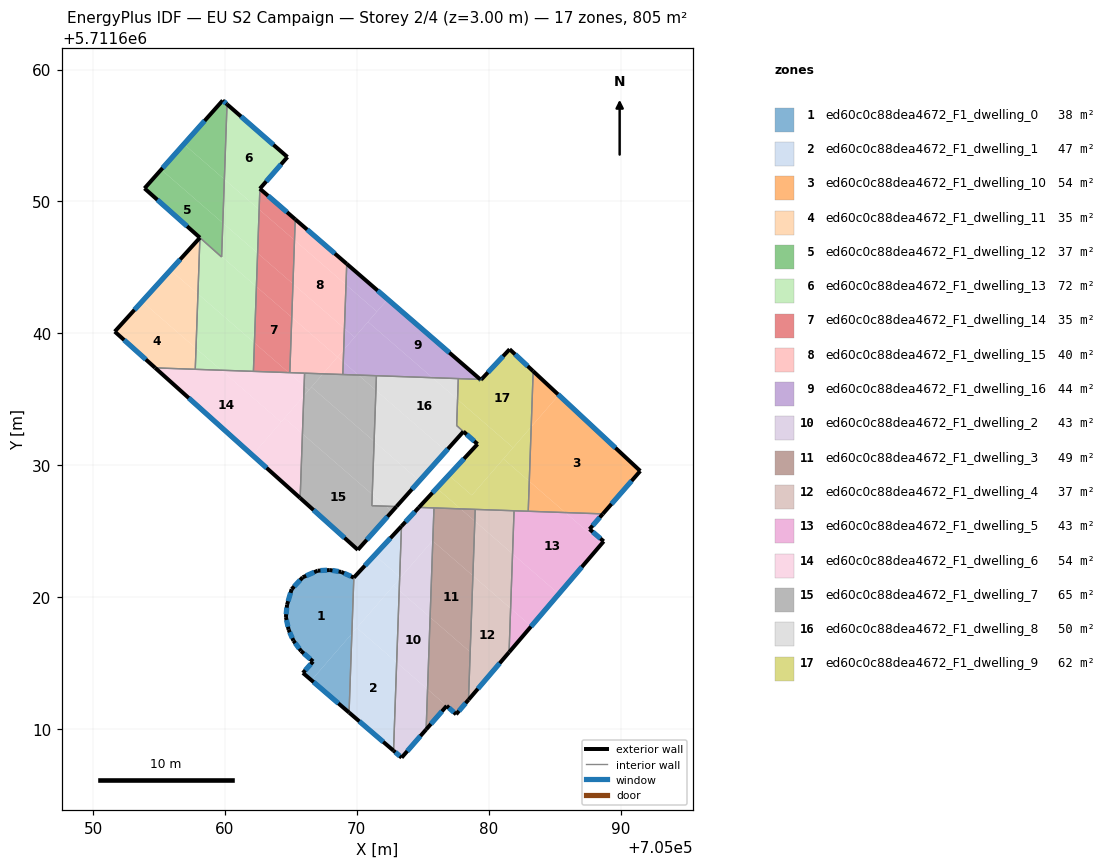
=== STOREY PLAN SPEC (per zone: floor XY polygon, exterior-wall plan segments, windows/doors) ===
zone 1: ed60c0c88dea4672_F1_dwelling_0  (38.3 m²)
  floor: (705066.56, 5711613.70) (705069.63, 5711617.23) (705069.78, 5711621.48) (705068.82, 5711621.91) (705067.95, 5711622.05) (705067.03, 5711622.00) (705065.90, 5711621.50) (705065.06, 5711620.60) (705064.71, 5711619.42) (705064.62, 5711618.49) (705064.83, 5711617.53) (705065.20, 5711616.70) (705065.78, 5711615.91) (705066.69, 5711615.12) (705065.92, 5711614.25)
  floor: (705069.42, 5711611.25) (705069.63, 5711617.23) (705066.56, 5711613.70)
  exterior wall: (705064.62, 5711618.49) – (705064.71, 5711619.42)  [0.9 m]
    window: (705064.65, 5711618.70) – (705064.69, 5711619.20)  [0.8 m²]
  exterior wall: (705064.71, 5711619.42) – (705065.06, 5711620.60)  [1.2 m]
    window: (705064.79, 5711619.69) – (705064.98, 5711620.33)  [1.1 m²]
  exterior wall: (705065.06, 5711620.60) – (705065.90, 5711621.50)  [1.2 m]
    window: (705065.25, 5711620.81) – (705065.70, 5711621.29)  [1.1 m²]
  exterior wall: (705065.90, 5711621.50) – (705067.03, 5711622.00)  [1.2 m]
    window: (705066.16, 5711621.62) – (705066.77, 5711621.89)  [1.1 m²]
  exterior wall: (705067.03, 5711622.00) – (705067.95, 5711622.05)  [0.9 m]
    window: (705067.25, 5711622.02) – (705067.74, 5711622.04)  [0.8 m²]
  exterior wall: (705067.95, 5711622.05) – (705068.82, 5711621.91)  [0.9 m]
    window: (705068.16, 5711622.02) – (705068.62, 5711621.94)  [0.8 m²]
  exterior wall: (705068.82, 5711621.91) – (705069.78, 5711621.48)  [1.0 m]
    window: (705069.04, 5711621.81) – (705069.56, 5711621.58)  [0.9 m²]
  exterior wall: (705069.42, 5711611.25) – (705065.92, 5711614.25)  [4.6 m]
    window: (705068.60, 5711611.94) – (705066.73, 5711613.56)  [4.0 m²]
  exterior wall: (705065.92, 5711614.25) – (705066.69, 5711615.12)  [1.2 m]
    window: (705066.09, 5711614.45) – (705066.51, 5711614.92)  [1.0 m²]
  exterior wall: (705066.69, 5711615.12) – (705065.78, 5711615.91)  [1.2 m]
    window: (705066.48, 5711615.30) – (705065.99, 5711615.72)  [1.0 m²]
  exterior wall: (705065.78, 5711615.91) – (705065.20, 5711616.70)  [1.0 m]
    window: (705065.64, 5711616.09) – (705065.33, 5711616.51)  [0.8 m²]
  exterior wall: (705065.20, 5711616.70) – (705064.83, 5711617.53)  [0.9 m]
    window: (705065.11, 5711616.89) – (705064.91, 5711617.34)  [0.8 m²]
  exterior wall: (705064.83, 5711617.53) – (705064.62, 5711618.49)  [1.0 m]
    window: (705064.78, 5711617.75) – (705064.67, 5711618.27)  [0.8 m²]
  interior walls: 1
zone 2: ed60c0c88dea4672_F1_dwelling_1  (47.3 m²)
  floor: (705072.79, 5711608.36) (705073.02, 5711615.04) (705070.00, 5711617.66) (705069.63, 5711617.23) (705069.42, 5711611.25)
  floor: (705069.63, 5711617.23) (705073.25, 5711621.41) (705073.25, 5711621.54) (705071.36, 5711623.18) (705069.78, 5711621.48)
  floor: (705073.25, 5711621.54) (705073.39, 5711625.38) (705071.36, 5711623.18)
  floor: (705073.02, 5711615.04) (705073.22, 5711620.50) (705072.79, 5711620.88) (705070.00, 5711617.66)
  floor: (705073.22, 5711620.50) (705073.25, 5711621.41) (705072.79, 5711620.88)
  exterior wall: (705069.78, 5711621.48) – (705073.39, 5711625.38)  [5.3 m]
    window: (705070.61, 5711622.38) – (705072.55, 5711624.48)  [4.6 m²]
  exterior wall: (705072.79, 5711608.36) – (705069.42, 5711611.25)  [4.4 m]
    window: (705072.01, 5711609.02) – (705070.20, 5711610.58)  [3.8 m²]
  interior walls: 2
zone 3: ed60c0c88dea4672_F1_dwelling_10  (54.0 m²)
  floor: (705088.66, 5711626.31) (705091.50, 5711629.56) (705085.31, 5711635.32) (705083.23, 5711632.91) (705083.08, 5711628.78) (705085.82, 5711626.41)
  floor: (705083.23, 5711632.91) (705085.31, 5711635.32) (705083.38, 5711637.13)
  floor: (705085.82, 5711626.41) (705083.08, 5711628.78) (705083.00, 5711626.51)
  exterior wall: (705083.38, 5711637.13) – (705091.50, 5711629.56)  [11.1 m]
    window: (705085.25, 5711635.38) – (705089.62, 5711631.32)  [9.6 m²]
  exterior wall: (705091.50, 5711629.56) – (705088.66, 5711626.31)  [4.3 m]
    window: (705090.84, 5711628.81) – (705089.32, 5711627.06)  [3.7 m²]
  interior walls: 2
zone 4: ed60c0c88dea4672_F1_dwelling_11  (35.0 m²)
  floor: (705057.75, 5711637.28) (705057.81, 5711638.87) (705053.71, 5711642.42) (705051.65, 5711640.14) (705054.71, 5711637.38)
  floor: (705057.81, 5711638.87) (705057.95, 5711642.99) (705055.87, 5711644.80) (705053.71, 5711642.42)
  floor: (705057.95, 5711642.99) (705058.10, 5711647.26) (705055.87, 5711644.80)
  exterior wall: (705054.71, 5711637.38) – (705051.65, 5711640.14)  [4.1 m]
    window: (705054.00, 5711638.02) – (705052.36, 5711639.50)  [3.6 m²]
  exterior wall: (705051.65, 5711640.14) – (705058.10, 5711647.26)  [9.6 m]
    window: (705053.14, 5711641.78) – (705056.61, 5711645.61)  [8.3 m²]
  interior walls: 2
zone 5: ed60c0c88dea4672_F1_dwelling_12  (36.8 m²)
  floor: (705059.75, 5711645.83) (705059.84, 5711648.37) (705055.17, 5711652.42) (705053.90, 5711651.00) (705058.27, 5711647.11)
  floor: (705059.84, 5711648.37) (705059.96, 5711651.68) (705056.89, 5711654.35) (705055.17, 5711652.42)
  floor: (705059.75, 5711645.80) (705059.75, 5711645.83) (705058.27, 5711647.11)
  floor: (705059.96, 5711651.68) (705060.16, 5711657.37) (705059.83, 5711657.66) (705056.89, 5711654.35)
  exterior wall: (705053.90, 5711651.00) – (705059.83, 5711657.66)  [8.9 m]
    window: (705055.28, 5711652.54) – (705058.46, 5711656.12)  [7.7 m²]
  exterior wall: (705059.83, 5711657.66) – (705060.16, 5711657.37)  [0.4 m]
    window: (705059.91, 5711657.59) – (705060.08, 5711657.44)  [0.4 m²]
  exterior wall: (705058.10, 5711647.26) – (705053.90, 5711651.00)  [5.6 m]
    window: (705057.13, 5711648.12) – (705054.88, 5711650.13)  [4.9 m²]
  interior walls: 2
zone 6: ed60c0c88dea4672_F1_dwelling_13  (71.7 m²)
  floor: (705062.16, 5711637.12) (705062.24, 5711639.28) (705057.95, 5711642.99) (705057.81, 5711638.87) (705059.72, 5711637.21)
  floor: (705062.60, 5711649.40) (705062.65, 5711650.97) (705064.74, 5711653.37) (705060.16, 5711657.37) (705059.96, 5711651.68)
  floor: (705059.72, 5711637.21) (705057.81, 5711638.87) (705057.75, 5711637.28)
  floor: (705062.48, 5711646.08) (705062.60, 5711649.40) (705059.96, 5711651.68) (705059.84, 5711648.37)
  floor: (705062.24, 5711639.28) (705062.39, 5711643.54) (705059.75, 5711645.83) (705059.75, 5711645.79) (705058.10, 5711647.26) (705057.95, 5711642.99)
  floor: (705062.39, 5711643.54) (705062.48, 5711646.08) (705059.84, 5711648.37) (705059.75, 5711645.83)
  exterior wall: (705060.16, 5711657.37) – (705064.74, 5711653.37)  [6.1 m]
    window: (705061.22, 5711656.45) – (705063.68, 5711654.30)  [5.3 m²]
  exterior wall: (705064.74, 5711653.37) – (705062.65, 5711650.97)  [3.2 m]
    window: (705064.26, 5711652.82) – (705063.14, 5711651.53)  [2.8 m²]
  interior walls: 5
zone 7: ed60c0c88dea4672_F1_dwelling_14  (35.2 m²)
  floor: (705064.92, 5711637.02) (705065.07, 5711641.22) (705062.39, 5711643.54) (705062.24, 5711639.28) (705064.84, 5711637.02)
  floor: (705065.16, 5711643.76) (705065.28, 5711647.07) (705062.60, 5711649.40) (705062.48, 5711646.08)
  floor: (705064.84, 5711637.02) (705062.24, 5711639.28) (705062.16, 5711637.12) (705064.62, 5711637.03)
  floor: (705065.07, 5711641.22) (705065.16, 5711643.76) (705062.48, 5711646.08) (705062.39, 5711643.54)
  floor: (705065.28, 5711647.07) (705065.33, 5711648.65) (705062.65, 5711650.97) (705062.60, 5711649.40)
  exterior wall: (705062.65, 5711650.97) – (705065.33, 5711648.65)  [3.5 m]
    window: (705063.27, 5711650.43) – (705064.71, 5711649.19)  [3.1 m²]
  interior walls: 4
zone 8: ed60c0c88dea4672_F1_dwelling_15  (40.3 m²)
  floor: (705069.06, 5711640.37) (705069.18, 5711643.69) (705065.28, 5711647.07) (705065.16, 5711643.76)
  floor: (705068.54, 5711638.21) (705069.01, 5711638.75) (705069.06, 5711640.37) (705065.16, 5711643.76) (705065.07, 5711641.22)
  floor: (705068.97, 5711637.83) (705069.01, 5711638.75) (705068.54, 5711638.21)
  floor: (705069.18, 5711643.69) (705069.24, 5711645.27) (705065.33, 5711648.65) (705065.28, 5711647.07)
  floor: (705068.94, 5711636.88) (705068.97, 5711637.83) (705068.54, 5711638.21) (705067.43, 5711636.93)
  floor: (705067.43, 5711636.93) (705068.54, 5711638.21) (705065.07, 5711641.22) (705064.92, 5711637.02)
  exterior wall: (705065.33, 5711648.65) – (705069.24, 5711645.27)  [5.2 m]
    window: (705066.24, 5711647.87) – (705068.33, 5711646.05)  [4.5 m²]
  interior walls: 4
zone 9: ed60c0c88dea4672_F1_dwelling_16  (43.8 m²)
  floor: (705071.53, 5711641.65) (705072.34, 5711642.59) (705069.24, 5711645.27) (705069.18, 5711643.69)
  floor: (705075.74, 5711636.64) (705070.85, 5711640.87) (705069.01, 5711638.75) (705068.97, 5711637.83) (705070.12, 5711636.84)
  floor: (705079.36, 5711636.51) (705072.34, 5711642.59) (705070.85, 5711640.87) (705075.74, 5711636.64)
  floor: (705069.84, 5711639.70) (705071.53, 5711641.65) (705069.18, 5711643.69) (705069.06, 5711640.37)
  floor: (705069.01, 5711638.75) (705069.84, 5711639.70) (705069.06, 5711640.37)
  floor: (705070.12, 5711636.84) (705068.97, 5711637.83) (705068.94, 5711636.88)
  exterior wall: (705069.24, 5711645.27) – (705079.36, 5711636.51)  [13.4 m]
    window: (705071.58, 5711643.24) – (705077.02, 5711638.54)  [11.6 m²]
  interior walls: 4
zone 10: ed60c0c88dea4672_F1_dwelling_2  (42.8 m²)
  floor: (705073.32, 5711621.49) (705075.74, 5711624.28) (705075.76, 5711624.26) (705075.85, 5711626.76) (705074.71, 5711626.80) (705073.39, 5711625.38) (705073.25, 5711621.54)
  floor: (705073.40, 5711607.83) (705075.26, 5711609.96) (705075.37, 5711613.01) (705073.02, 5711615.04) (705072.79, 5711608.36)
  floor: (705075.37, 5711613.01) (705075.56, 5711618.47) (705073.22, 5711620.50) (705073.02, 5711615.04)
  floor: (705075.56, 5711618.47) (705075.76, 5711624.26) (705075.74, 5711624.28) (705073.25, 5711621.41) (705073.22, 5711620.50)
  exterior wall: (705075.26, 5711609.96) – (705073.40, 5711607.83)  [2.8 m]
    window: (705074.83, 5711609.47) – (705073.83, 5711608.32)  [2.4 m²]
  exterior wall: (705073.40, 5711607.83) – (705072.79, 5711608.36)  [0.8 m]
    window: (705073.26, 5711607.95) – (705072.93, 5711608.23)  [0.7 m²]
  exterior wall: (705073.39, 5711625.38) – (705074.71, 5711626.80)  [1.9 m]
    window: (705073.70, 5711625.71) – (705074.40, 5711626.47)  [1.7 m²]
  interior walls: 3
zone 11: ed60c0c88dea4672_F1_dwelling_3  (48.5 m²)
  floor: (705077.54, 5711611.13) (705078.47, 5711612.21) (705078.60, 5711615.84) (705075.56, 5711618.47) (705075.37, 5711613.01) (705076.82, 5711611.75) (705077.53, 5711611.11)
  floor: (705078.60, 5711615.84) (705078.80, 5711621.62) (705075.76, 5711624.26) (705075.56, 5711618.47)
  floor: (705075.26, 5711609.96) (705076.82, 5711611.75) (705075.37, 5711613.01)
  floor: (705078.80, 5711621.62) (705078.95, 5711625.76) (705077.88, 5711626.69) (705075.85, 5711626.76) (705075.76, 5711624.26)
  floor: (705078.95, 5711625.76) (705078.98, 5711626.65) (705077.88, 5711626.69)
  exterior wall: (705077.53, 5711611.11) – (705076.82, 5711611.75)  [1.0 m]
    window: (705077.37, 5711611.26) – (705076.98, 5711611.61)  [0.8 m²]
  exterior wall: (705076.82, 5711611.75) – (705075.26, 5711609.96)  [2.4 m]
    window: (705076.46, 5711611.34) – (705075.62, 5711610.38)  [2.1 m²]
  exterior wall: (705078.47, 5711612.21) – (705077.53, 5711611.11)  [1.4 m]
    window: (705078.25, 5711611.96) – (705077.75, 5711611.37)  [1.3 m²]
  interior walls: 3
zone 12: ed60c0c88dea4672_F1_dwelling_4  (37.1 m²)
  floor: (705081.67, 5711619.14) (705081.81, 5711623.28) (705078.95, 5711625.76) (705078.80, 5711621.62)
  floor: (705081.81, 5711623.28) (705081.93, 5711626.55) (705078.98, 5711626.65) (705078.95, 5711625.76)
  floor: (705078.47, 5711612.21) (705081.55, 5711615.82) (705081.67, 5711619.14) (705078.80, 5711621.62)
  exterior wall: (705081.55, 5711615.82) – (705078.47, 5711612.21)  [4.7 m]
    window: (705080.84, 5711614.98) – (705079.18, 5711613.05)  [4.1 m²]
  interior walls: 3
zone 13: ed60c0c88dea4672_F1_dwelling_5  (42.8 m²)
  floor: (705085.32, 5711620.24) (705088.56, 5711624.04) (705085.82, 5711626.41) (705081.93, 5711626.55) (705081.81, 5711623.28)
  floor: (705088.56, 5711624.04) (705088.72, 5711624.23) (705087.65, 5711625.15) (705088.66, 5711626.31) (705085.82, 5711626.41)
  floor: (705081.55, 5711615.82) (705083.23, 5711617.79) (705081.67, 5711619.14)
  floor: (705083.23, 5711617.79) (705085.32, 5711620.24) (705081.81, 5711623.28) (705081.67, 5711619.14)
  exterior wall: (705088.72, 5711624.23) – (705081.55, 5711615.82)  [11.1 m]
    window: (705087.06, 5711622.28) – (705083.21, 5711617.77)  [9.6 m²]
  exterior wall: (705088.66, 5711626.31) – (705087.65, 5711625.15)  [1.5 m]
    window: (705088.43, 5711626.04) – (705087.88, 5711625.42)  [1.3 m²]
  exterior wall: (705087.65, 5711625.15) – (705088.72, 5711624.23)  [1.4 m]
    window: (705087.90, 5711624.94) – (705088.48, 5711624.44)  [1.2 m²]
  interior walls: 3
zone 14: ed60c0c88dea4672_F1_dwelling_6  (53.7 m²)
  floor: (705065.71, 5711627.51) (705065.88, 5711632.38) (705064.51, 5711633.57) (705062.09, 5711630.76)
  floor: (705062.09, 5711630.76) (705064.26, 5711633.27) (705059.72, 5711637.21) (705054.71, 5711637.38)
  floor: (705065.88, 5711632.38) (705065.98, 5711635.26) (705064.51, 5711633.57)
  floor: (705064.26, 5711633.27) (705065.98, 5711635.26) (705066.01, 5711636.01) (705064.84, 5711637.02) (705064.74, 5711637.03) (705064.62, 5711637.03) (705059.72, 5711637.21)
  floor: (705066.01, 5711636.01) (705066.04, 5711636.98) (705064.84, 5711637.02)
  exterior wall: (705065.71, 5711627.51) – (705054.71, 5711637.38)  [14.8 m]
    window: (705063.16, 5711629.80) – (705057.26, 5711635.10)  [12.8 m²]
  interior walls: 6
zone 15: ed60c0c88dea4672_F1_dwelling_7  (65.3 m²)
  floor: (705071.17, 5711627.79) (705071.31, 5711631.81) (705066.56, 5711635.93) (705065.98, 5711635.26) (705065.88, 5711632.38)
  floor: (705070.08, 5711623.59) (705072.67, 5711626.49) (705072.21, 5711626.89) (705071.14, 5711626.93) (705071.17, 5711627.79) (705065.88, 5711632.38) (705065.71, 5711627.51)
  floor: (705071.31, 5711631.81) (705071.45, 5711635.69) (705070.12, 5711636.84) (705067.43, 5711636.93) (705066.56, 5711635.93)
  floor: (705071.45, 5711635.69) (705071.49, 5711636.79) (705070.12, 5711636.84)
  floor: (705066.36, 5711635.70) (705067.43, 5711636.93) (705066.04, 5711636.98) (705066.01, 5711636.01)
  floor: (705072.67, 5711626.49) (705073.01, 5711626.87) (705072.21, 5711626.89)
  floor: (705065.98, 5711635.26) (705066.36, 5711635.70) (705066.01, 5711636.01)
  exterior wall: (705073.01, 5711626.87) – (705070.08, 5711623.59)  [4.4 m]
    window: (705072.33, 5711626.11) – (705070.76, 5711624.34)  [3.8 m²]
  exterior wall: (705070.08, 5711623.59) – (705065.71, 5711627.51)  [5.9 m]
    window: (705069.07, 5711624.50) – (705066.72, 5711626.60)  [5.1 m²]
  interior walls: 5
zone 16: ed60c0c88dea4672_F1_dwelling_8  (50.2 m²)
  floor: (705076.77, 5711631.08) (705078.08, 5711632.55) (705077.57, 5711633.01) (705077.64, 5711634.99) (705075.74, 5711636.64) (705071.49, 5711636.79) (705071.45, 5711635.69)
  floor: (705074.76, 5711628.82) (705076.77, 5711631.08) (705071.45, 5711635.69) (705071.31, 5711631.81)
  floor: (705077.64, 5711634.99) (705077.70, 5711636.57) (705075.74, 5711636.64)
  floor: (705073.01, 5711626.87) (705074.76, 5711628.82) (705071.31, 5711631.81) (705071.17, 5711627.79) (705072.21, 5711626.89)
  floor: (705072.21, 5711626.89) (705071.17, 5711627.79) (705071.14, 5711626.93)
  exterior wall: (705078.08, 5711632.55) – (705073.01, 5711626.87)  [7.6 m]
    window: (705076.91, 5711631.24) – (705074.18, 5711628.18)  [6.6 m²]
  interior walls: 5
zone 17: ed60c0c88dea4672_F1_dwelling_9  (62.5 m²)
  floor: (705081.85, 5711631.33) (705083.22, 5711632.91) (705083.38, 5711637.13) (705081.59, 5711638.80) (705079.41, 5711636.47) (705079.36, 5711636.51) (705077.70, 5711636.57) (705077.64, 5711634.99)
  floor: (705078.73, 5711627.72) (705081.85, 5711631.33) (705077.64, 5711634.99) (705077.57, 5711633.01) (705077.69, 5711632.91) (705078.09, 5711632.56) (705079.16, 5711631.60) (705076.97, 5711629.24)
  floor: (705083.08, 5711628.79) (705083.22, 5711632.91) (705081.12, 5711630.49)
  floor: (705083.00, 5711626.51) (705083.08, 5711628.79) (705081.12, 5711630.49) (705078.73, 5711627.72) (705076.97, 5711629.24) (705076.06, 5711628.26) (705077.88, 5711626.69)
  floor: (705077.88, 5711626.69) (705076.06, 5711628.26) (705074.71, 5711626.80)
  exterior wall: (705074.71, 5711626.80) – (705079.16, 5711631.60)  [6.5 m]
    window: (705075.74, 5711627.91) – (705078.13, 5711630.49)  [5.7 m²]
  exterior wall: (705079.16, 5711631.60) – (705078.09, 5711632.56)  [1.4 m]
    window: (705078.91, 5711631.82) – (705078.33, 5711632.34)  [1.2 m²]
  exterior wall: (705079.36, 5711636.51) – (705079.41, 5711636.47)  [0.1 m]
    window: (705079.38, 5711636.50) – (705079.40, 5711636.48)  [0.1 m²]
  exterior wall: (705079.41, 5711636.47) – (705079.45, 5711636.51)  [0.1 m]
  exterior wall: (705079.45, 5711636.51) – (705081.59, 5711638.80)  [3.1 m]
    window: (705079.94, 5711637.04) – (705081.09, 5711638.27)  [2.7 m²]
  exterior wall: (705081.59, 5711638.80) – (705083.38, 5711637.13)  [2.4 m]
    window: (705082.00, 5711638.41) – (705082.96, 5711637.52)  [2.1 m²]
  interior walls: 8

=== DERIVED (storey summary) ===
Building: EU S2 Campaign
Storey: 2 of 4  (floor level z = 3.00 m)
Storey gross floor area: 805.3 m²
Zones on this storey: 17
  - ed60c0c88dea4672_F1_dwelling_0: floor 38.3 m²; exterior wall 17.3 m (52.0 m²); 13 window(s) 15.0 m²; WWR 28.8%
  - ed60c0c88dea4672_F1_dwelling_1: floor 47.3 m²; exterior wall 9.8 m (29.3 m²); 2 window(s) 8.4 m²; WWR 28.8%
  - ed60c0c88dea4672_F1_dwelling_10: floor 54.0 m²; exterior wall 15.4 m (46.2 m²); 2 window(s) 13.3 m²; WWR 28.8%
  - ed60c0c88dea4672_F1_dwelling_11: floor 35.0 m²; exterior wall 13.7 m (41.2 m²); 2 window(s) 11.9 m²; WWR 28.8%
  - ed60c0c88dea4672_F1_dwelling_12: floor 36.8 m²; exterior wall 15.0 m (44.9 m²); 3 window(s) 13.0 m²; WWR 28.8%
  - ed60c0c88dea4672_F1_dwelling_13: floor 71.7 m²; exterior wall 9.3 m (27.8 m²); 2 window(s) 8.0 m²; WWR 28.8%
  - ed60c0c88dea4672_F1_dwelling_14: floor 35.2 m²; exterior wall 3.5 m (10.6 m²); 1 window(s) 3.1 m²; WWR 28.8%
  - ed60c0c88dea4672_F1_dwelling_15: floor 40.3 m²; exterior wall 5.2 m (15.5 m²); 1 window(s) 4.5 m²; WWR 28.8%
  - ed60c0c88dea4672_F1_dwelling_16: floor 43.8 m²; exterior wall 13.4 m (40.2 m²); 1 window(s) 11.6 m²; WWR 28.8%
  - ed60c0c88dea4672_F1_dwelling_2: floor 42.8 m²; exterior wall 5.6 m (16.7 m²); 3 window(s) 4.8 m²; WWR 28.8%
  - ed60c0c88dea4672_F1_dwelling_3: floor 48.5 m²; exterior wall 4.8 m (14.3 m²); 3 window(s) 4.1 m²; WWR 28.8%
  - ed60c0c88dea4672_F1_dwelling_4: floor 37.1 m²; exterior wall 4.7 m (14.2 m²); 1 window(s) 4.1 m²; WWR 28.8%
  - ed60c0c88dea4672_F1_dwelling_5: floor 42.8 m²; exterior wall 14.0 m (42.0 m²); 3 window(s) 12.1 m²; WWR 28.8%
  - ed60c0c88dea4672_F1_dwelling_6: floor 53.7 m²; exterior wall 14.8 m (44.3 m²); 1 window(s) 12.8 m²; WWR 28.8%
  - ed60c0c88dea4672_F1_dwelling_7: floor 65.3 m²; exterior wall 10.3 m (30.8 m²); 2 window(s) 8.9 m²; WWR 28.8%
  - ed60c0c88dea4672_F1_dwelling_8: floor 50.2 m²; exterior wall 7.6 m (22.9 m²); 1 window(s) 6.6 m²; WWR 28.8%
  - ed60c0c88dea4672_F1_dwelling_9: floor 62.5 m²; exterior wall 13.7 m (41.0 m²); 5 window(s) 11.8 m²; WWR 28.7%
Zone adjacency (shared interzone walls):
  - ed60c0c88dea4672_F1_dwelling_0 ↔ ed60c0c88dea4672_F1_dwelling_1
  - ed60c0c88dea4672_F1_dwelling_1 ↔ ed60c0c88dea4672_F1_dwelling_2
  - ed60c0c88dea4672_F1_dwelling_10 ↔ ed60c0c88dea4672_F1_dwelling_5
  - ed60c0c88dea4672_F1_dwelling_10 ↔ ed60c0c88dea4672_F1_dwelling_9
  - ed60c0c88dea4672_F1_dwelling_11 ↔ ed60c0c88dea4672_F1_dwelling_13
  - ed60c0c88dea4672_F1_dwelling_11 ↔ ed60c0c88dea4672_F1_dwelling_6
  - ed60c0c88dea4672_F1_dwelling_12 ↔ ed60c0c88dea4672_F1_dwelling_13
  - ed60c0c88dea4672_F1_dwelling_13 ↔ ed60c0c88dea4672_F1_dwelling_14
  - ed60c0c88dea4672_F1_dwelling_13 ↔ ed60c0c88dea4672_F1_dwelling_6
  - ed60c0c88dea4672_F1_dwelling_14 ↔ ed60c0c88dea4672_F1_dwelling_15
  - ed60c0c88dea4672_F1_dwelling_14 ↔ ed60c0c88dea4672_F1_dwelling_6
  - ed60c0c88dea4672_F1_dwelling_15 ↔ ed60c0c88dea4672_F1_dwelling_16
  - ed60c0c88dea4672_F1_dwelling_15 ↔ ed60c0c88dea4672_F1_dwelling_6
  - ed60c0c88dea4672_F1_dwelling_15 ↔ ed60c0c88dea4672_F1_dwelling_7
  - ed60c0c88dea4672_F1_dwelling_16 ↔ ed60c0c88dea4672_F1_dwelling_7
  - ed60c0c88dea4672_F1_dwelling_16 ↔ ed60c0c88dea4672_F1_dwelling_8
  - ed60c0c88dea4672_F1_dwelling_16 ↔ ed60c0c88dea4672_F1_dwelling_9
  - ed60c0c88dea4672_F1_dwelling_2 ↔ ed60c0c88dea4672_F1_dwelling_3
  - ed60c0c88dea4672_F1_dwelling_2 ↔ ed60c0c88dea4672_F1_dwelling_9
  - ed60c0c88dea4672_F1_dwelling_3 ↔ ed60c0c88dea4672_F1_dwelling_4
  - ed60c0c88dea4672_F1_dwelling_3 ↔ ed60c0c88dea4672_F1_dwelling_9
  - ed60c0c88dea4672_F1_dwelling_4 ↔ ed60c0c88dea4672_F1_dwelling_5
  - ed60c0c88dea4672_F1_dwelling_4 ↔ ed60c0c88dea4672_F1_dwelling_9
  - ed60c0c88dea4672_F1_dwelling_5 ↔ ed60c0c88dea4672_F1_dwelling_9
  - ed60c0c88dea4672_F1_dwelling_6 ↔ ed60c0c88dea4672_F1_dwelling_7
  - ed60c0c88dea4672_F1_dwelling_7 ↔ ed60c0c88dea4672_F1_dwelling_8
  - ed60c0c88dea4672_F1_dwelling_8 ↔ ed60c0c88dea4672_F1_dwelling_9